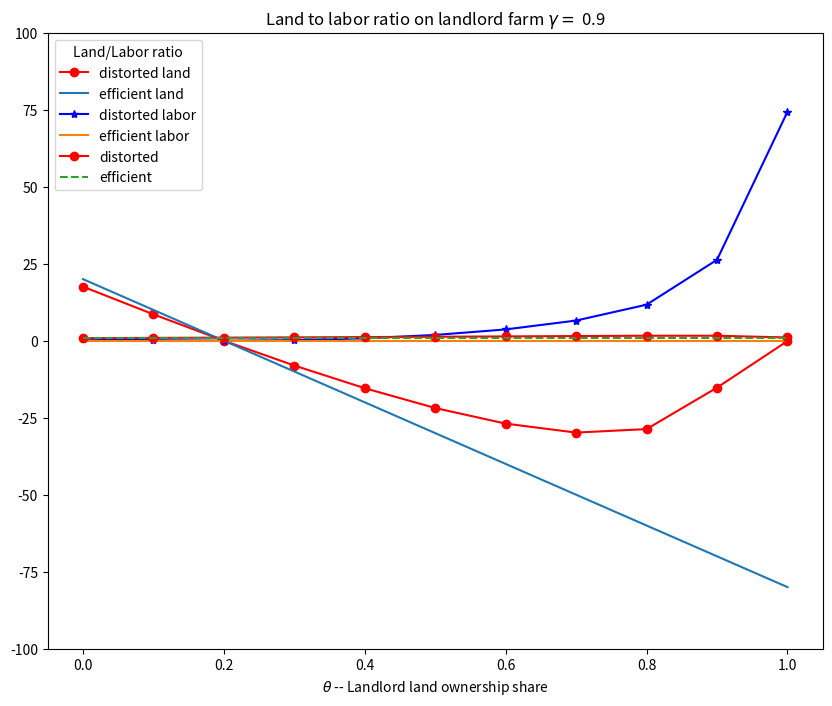

Reproduce this figure in Python.
# -*- coding: utf-8 -*-
""" geqfarm.py   General Equilibrium Farm Size Distribution
An Economy Class and methods for calculating and representing General
equilibrium models of the farm size distribution with and without factor
market distortions.

Authors: Jonathan Conning & Aleks Michuda
"""

import numpy as np
from matplotlib import pyplot as plt
from scipy.optimize import minimize
from collections import namedtuple


class Economy(object):
    """ Economy with an Equilibrium Farm Size Distribution
   At present the initial distribution of skills is uniformly distributed.
   For example N = 5 and s = np.array([1, 1, 1, 1, 1.5]) has 5 farmer groups.
   We take the landlord class to be last indexed group .
    """
    def __init__(self, N):  # constructor to set initial parameters.
        self.N       = N   # of quantiles (number of skill groups)
        self.GAMMA   = 0.8    # homogeneity factor
        self.ALPHA   = 0.5    # alpha (land) for production function
        self.LAMBDA  = 1.0/N    # landlord share of labor
        self.TBAR    = 100    # Total Land Endowment
        self.LBAR    = 100    # Total Labor Endowment
        self.H       = 0.0    # fixed cost of production
        self.s       = np.ones(N)

    def prodn(self, X, s):
        Y = s*((X[0]**self.ALPHA)*(X[1]**(1-self.ALPHA)))**self.GAMMA
        return Y

    def marginal_product(self, X, s):
        """ Production function technoogy """
        MPT = self.ALPHA*self.GAMMA*self.prodn(X,  s)/X[0]
        MPL = (1-self.ALPHA)*self.GAMMA*self.prodn(X, s)/X[1]
        return np.append(MPT, MPL)

    def profits(self, X, s, w):
        """ profits given factor prices and (T, L, s)"""
        return self.prodn(X, s) - np.dot(w, X) - self.H

    def demands(self, w, s):
        """Returns competitive demands for each skill group in a subeconomy
        with factor supply (tbar, lbar) and vector s.
        """
        alpha, gamma = self.ALPHA, self.GAMMA
        land = ((w[1]/(gamma*s*(1-alpha))) *
                (((1-alpha)/alpha)*(w[0]/w[1])) **
                (1-gamma*(1-alpha)))**(1/(gamma-1))
        labor = ((w[0]/(gamma*s*alpha)) *
                 ((alpha/(1-alpha))*(w[1]/w[0])) **
                 (1-gamma*alpha))**(1/(gamma-1))
        # zero demands if fixed cost implies negative profits (numeric only)
        X = np.array([land, labor])
        profitable = (self.profits(X, s, w) > 0)
        return X*profitable

    def excessD(self, w, Xbar, s):
        """ Total excess land and labor demand given factor prices in
        subeconomy with Xbar supplies
        returns excess demand in each market
        """
        res = np.array(([np.sum(self.demands(w, s)[0])-Xbar[0],
                         np.sum(self.demands(w, s)[1])-Xbar[1]]))
        return res

    def smallhold_eq(self, Xbar, s, analytic=True):
        """ Solves for market clearing factor prices (analytically or
        numerically) for subeconomy given Xbar supplies
        When numerically solved: minimizes sum of squared excess demands
        Returns a named tuple with factor prices and demands c_eqn.w, c_eqn.D
        """
        if analytic:     # for specific CobbDouglas
            gamma = self.GAMMA
            s_fringe, s_R = s[0:-1], s[-1]
            psi = np.sum((s_fringe/s_R)**(1/(1-gamma)))
            Lr = Xbar[1]/(1+psi)
            Tr = Xbar[0]/(1+psi)
            L_fringe = Lr*(s_fringe/s_R)**(1/(1-gamma))
            T_fringe = Tr*(s_fringe/s_R)**(1/(1-gamma))
            Xs = np.array([np.append(T_fringe, Tr), np.append(L_fringe, Lr)])
            WR = self.marginal_product(Xs[:, -2], s[-2])
        else:  # Numeric solution should work for any demands
            w0 = np.array([0.5, 0.5])

            def f(w):
                return np.sum(self.excessD(w, Xbar, s)**2)

            res = minimize(f, w0, method='Nelder-Mead')
            WR = res.x
        Xs = self.demands(WR, s)
        result = namedtuple('result', ['w', 'X'])
        res = result(w=WR, X=Xs)
        return res

    def cartel_income(self, Xr, theta):
        """ Cartel group's income from profits and factor income

        when cartel uses (tr,lr) fringe has (TBAR-tr,LBAR-lr)  """
        # at present cartel is always last index farm
        s_fringe, s_R = self.s[0:-1], self.s[-1]  # landlord is last farmer
        TB_fringe = max(self.TBAR - Xr[0], 0)
        LB_fringe = max(self.LBAR - Xr[1], 0)
        fringe = self.smallhold_eq([TB_fringe, LB_fringe], s_fringe)
        y = self.prodn(Xr, s_R) - \
            np.dot(fringe.w, [Xr[0]-self.TBAR*theta,
                              Xr[1]-self.LAMBDA*self.LBAR])
        # print("cartel:  Tr={0:8.3f}, Lr={1:8.3f}, y={2:8.3f}".format(Xr[0],
        # Xr[1],y))
        return y

    def cartel_eq(self, theta, guess=[1, 1]):
        """ Cartel chooses own factor use (and by extension how much to
        withold from the fring to max profits plus net factor sales)
        """
        def f(X):
            return -self.cartel_income(X, theta)
        res = minimize(f, guess, method='Nelder-Mead')
        XR = res.x
        # print('XR:',XR)
        fringe = self.smallhold_eq([self.TBAR, self.LBAR]-XR, self.s[0:-1])
        XD = np.vstack((fringe.X.T, XR)).T
        WR = fringe.w

        result = namedtuple('result', ['w', 'X'])
        cartel_res = result(w= WR, X= XD)
        return cartel_res

    def print_params(self):
        """ print out parameters alphabetically"""
        params = sorted(vars(self).items())
        for itm in params:
            print(itm[0], '=', itm[1], end=', ')


class CESEconomy(Economy):
    """ sub class of Economy class but with two factor CES
    """
    def __init__(self, N):  # constructor to set initial parameters.
        super(CESEconomy, self).__init__(N)  # inherit properties
        # if None supplied use defaults
        self.N         = N # of quantiles (number of skill groups)
        self.RHO       = 0.8    # homogeneity factor
        self.PHI       = 0.5    # alpha (land) for production function
        self.aL        = 1.0    # landlord share of labor
        self.aT        = 1.1    # Total Land Endowment

    def prodn(self, X, s):
        Y = s*(self.PHI*X[0]**(self.RHO) + (1-self.PHI)*X[1]**(self.RHO))  \
            ** (self.GAMMA/self.RHO)
        return Y

    def marginal_product(self, X, s):
        """ Production function technoogy """
        common = s*(self.PHI*X[0]**self.RHO+(1-self.PHI)*X[1]**self.RHO) \
            ** ((1+self.RHO)/self.RHO)
        MPT = common * self.PHI*X[0]**(-self.RHO-1)
        MPL = common * (1-self.PHI)*X[1]**(-self.RHO-1)
        return np.append(MPT, MPL)

# End of class definitions

def scene_print(ECO, numS=5,prnt=True,detail=True):
        """Creates numS land ownership (theta) scenarios
        and returns competitive and market-power distorted equilibria
        Prints results if flags are on.

        Args:
          ECO -- Instance of an Economy object
          numS -- number of values of theta
          prnt -- print table if True
        Returns:
          [Xc,Xr,wc,wr]  where
            Xrc -- Efficient/Competitive landlord factor use
            Xr -- numS x 2 matrix, Xr[theta] = Landlords' distorted use
            wc -- competitive factor prices
            wr -- wr[theta] distorted competitive factor prices

        """
        print(("Running {0} scenarios...".format(numS)))
        # competitive eqn when landlord is just part of the competitive fringe
        comp = ECO.smallhold_eq([ECO.TBAR,ECO.LBAR],ECO.s)
        wc, Xc = comp.w, comp.X
        Xrc = Xc[:,-1]   # landlord's factor use

        #
        guess = Xrc
        # distorted equilibria at different land ownership theta
        theta = np.linspace(0,1,numS+1)
        theta[-1] = 0.99
        if prnt:
            print("\nAssumed Parameters")
            print("==================")
            ECO.print_params()
            print(('\nEffcient:[ Trc, Lrc]      [rc,wc]       w/r   '), end=' ')
            if detail:
                print(('F( )    [r*Tr]  [w*Lr]'), end=' ')
            print("")
            print(("="*78))
            print(("        [{0:6.2f},{1:6.2f}] ".format(Xrc[0],Xrc[1])), end=' ')
            print(("[{0:4.2f},{1:4.2f}]".format(wc[0], wc[1])), end=' ')
            print(("  {0:4.2f} ".format(wc[1]/wc[0])), end=' ')
            if detail:
                print(("| {0:5.2f} ".format(ECO.prodn(Xrc,ECO.s[-1]))), end=' ')
                print((" {0:5.2f} ".format(Xrc[0]*wc[0])), end=' ')
                print((" {0:6.2f} ".format(Xrc[1]*wc[1])))

            print(("\nTheta  [ Tr, Lr ]      [rM,wM]        w/r  |"), end=' ')
            print('F()   [T_hire]  [T_sale] [L_hire]')

            print(("="*78))

        Xr = np.zeros(shape=(numS+1, 2))  # Xr - lord factor use for each theta
        wr = np.zeros(shape=(numS+1,2))
        for i in range(numS+1):
            cartelEQ = ECO.cartel_eq(theta[i], guess)
            Xr[i] = cartelEQ.X[:,-1]
            wr[i] = cartelEQ.w
            guess = Xr[i]
            if prnt:
                print((" {0:3.2f}".format(theta[i])), end=' ')
                print((" [{0:6.2f},{1:6.2f}]".format(Xr[i,0],Xr[i,1])), end=' ')
                print(("[{0:5.2g},{1:5.2f}] {2:5.2f}" \
                .format(wr[i,0],wr[i,1],wr[i,1]/wr[i,0])), end=' ')
                if detail:
                    print(("| {0:5.2f} ".format(ECO.prodn(Xr[i],ECO.s[-1]))), end=' ')
                    print((" {0:6.2f} ".format(Xr[i,0]*wr[i,0])), end=' ')
                    print((" {0:6.2f} ".format(theta[i]*ECO.TBAR*wr[i,0])), end=' ')
                    print((" {0:6.2f} ".format(Xr[i,1]*wr[i,1])), end=' ')
                print("")
        if prnt:
            print(("="*78))

        return (Xrc, Xr, wc, wr)


def factor_plot(ECO, Xrc, Xr):
    plt.rcParams["figure.figsize"] = (10, 8)
    numS = len(Xr)-1
    theta = np.linspace(0, 1, numS+1)
    Tr, Lr = Xr[:, 0], Xr[:, 1]
    Tr_net = Tr-np.array(theta) * ECO.TBAR
    Lr_net = Lr - ECO.LAMBDA * ECO.LBAR
    # print(Tr_net, Lr_net)
    Trc_net = Xrc[0]*np.ones(numS+1)-np.array(theta)*ECO.TBAR
    Lrc_net = Xrc[1]*np.ones(numS+1)-ECO.LAMBDA*ECO.LBAR
    plt.grid()
    plt.plot(theta, Tr_net, '-ro', label='distorted land')
    plt.plot(theta, Trc_net, label='efficient land')
    plt.plot(theta, Lr_net, '-b*', label='distorted labor')
    plt.plot(theta, Lrc_net, label='efficient labor')
    plt.grid()
    plt.ylim(-100, ECO.TBAR)
    # plt.xlabel(r'$\gamma =$')
    plt.title('Landlord net factor hire for '+r'$\gamma =$ {0}'
              .format(ECO.GAMMA))
    plt.xlabel(r'$\theta$ -- Landlord land ownership share')
    plt.legend(loc='lower left',title='net hiring in of')
    plt.show()
    return

def TLratio_plot(ECO, Xrc, Xr):
    plt.rcParams["figure.figsize"] = (10, 8)
    numS = len(Xr)-1
    theta = np.linspace(0, 1, numS+1)
    plt.plot(theta, Xr.T[0][:]/Xr.T[1][:], '-ro', label='distorted')
    plt.plot(theta, (Xrc[0]/Xrc[1])*np.ones(numS+1), '--', label='efficient')
    plt.title('Land to labor ratio on landlord farm '+r'$\gamma =$ {0}'
              .format(ECO.GAMMA))
    plt.xlabel(r'$\theta$ -- Landlord land ownership share')
    plt.legend(loc='upper left',title='Land/Labor ratio')
    plt.show()
    return

#
if __name__ == "__main__":
    """Sample use of the Economy class """

    s = np.array([1.,  1.,  1.,  1.,  1.])
    N = len(s)
    E = Economy(N)    # an instance takes N length as parameter
    E.ALPHA = 0.5
    E.GAMMA = 0.90

    E.smallhold_eq([E.TBAR, E.LBAR], s, analytic=True)

    (Xrc, Xr, wc, wr) = scene_print(E, 10, detail=True)

    factor_plot(E,Xrc,Xr)
    TLratio_plot(E,Xrc,Xr)
